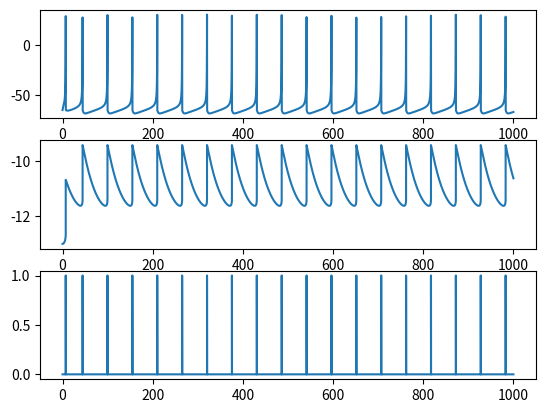

This chart was generated by the following Python code:
'''
Implementations of neural dynamics model

'''

import numpy as np
import matplotlib.pyplot as plt
import time

class Izhikevich:
    '''
    v' = 0.04v^2 + 5v + 140 - u + I
    u' = a(bv - u)
    '''
    def __init__(self) -> None:
        pass

def IzhikevichModel(v0, u0, dt, I, a, b):
    '''
    step function of Izhikevich model
    v' = 0.04v^2 + 5v + 140 - u + I
    u' = a(bv - u)
    '''
    v = v0 + dt * (0.04*v0**2 + 5*v0 + 140 - u0 + I)
    u = u0 + dt * a * (b * v0 - u0)
    return v, u

def IzhikevichSimulation(v0, u0, dt, a, b, c, d, T, thr):
    vs, us, spikes = [], [], []
    T = np.arange(0, T, dt)
    for t in T:
        I = 5
        v, u = IzhikevichModel(v0, u0, dt, I, a, b)
        if v>= thr:
            spikes.append(1)
            v = c
            u += d
        else: spikes.append(0)
        
        vs.append(v)
        us.append(u)
        v0 = v
        u0 = u
    return vs, us, spikes

class Hindmarsh_Rose:
    '''
    Hindmarsh-Rose model
    
    dx/dt = y + φ(x) - z + I
    dy/dt = ψ(x) - y
    dz/dt = r[s(x - x_R) - z] 
    φ(x) = -ax^3 + bx^2
    ψ(x) = c - dx^2
    
    parameter: a, b, c, d, r, s, x_R, I
    generally, a=1, b=3, c=1, d=5, s=4, x_R=-8/5
    parameter r governs the time scale of the neural adaptation, is sth of the order of 1e-3
    input current I ranges in [-10, 10]
    the 3rd equation allows a great variety of dynamic behaviors of the membrane potential
    '''
    
    def __init__(self,
                 params:dict,
                 dt=0.01,
                 ) -> None:
        self.a = params['a']
        self.b = params['b']
        self.c = params['c']
        self.d = params['d']
        self.r = params['r']
        self.s = params['s']
        self.xR = params['xR']
        self.dt = dt
        self.reset()
        
    def reset(self,):
        self.x = 0.
        self.y = 0.
        self.z = 0.
        self.xs = [self.x]
        self.ys = [self.y]
        self.zs = [self.z]

    
    def step(self, I):
        a, b, c, d, xR, dt, x, y, z = self.a, self.b, self.c, self.d, self.xR, self.dt, self.x, self.y, self.z
        r, s = self.r, self.s
        self.x = x + dt * (y - a*x**3 + b*x**2 - z + I)
        self.y = y + dt * (c - d*x**2 - y)
        self.z = z + dt * r * (s * (x - xR) - z)
        
        self.xs.append(self.x)
        self.ys.append(self.y)
        self.zs.append(self.z)

if __name__ == '__main__':
    # params = {
    #     'a': 1., 
    #     'b': 3., 
    #     'c': 1., 
    #     'd': 5., 
    #     's': 4., 
    #     'r': 0.001,
    #     'xR': -8/5,
    # }
    # T = 30
    # model = Hindmarsh_Rose(params, dt=0.1)
    # for i in range(T):
    #     model.step(I=2 if i<20 else 0) # np.random.uniform(0,1)
    
    # plt.subplot(121)
    # plt.plot(model.xs)
    # # plt.plot(model.xs[np.array(model.xs)>2.3],'.')
    # plt.grid()
    
    # plt.subplot(122)
    # spikes = [1 if x >2.3 else 0 for x in model.xs]
    # plt.plot(spikes,'.')
    # print((np.array(model.xs)>2.3).sum())
    
    # plt.savefig('HR.png')
    
    
    
    vs, us, spikes = IzhikevichSimulation(v0=-65,
                                            u0=0.2*-65,
                                            dt=0.01,
                                            a=0.02,
                                            b=0.2,
                                            c=-65,
                                            d=2,
                                            T=1000,
                                            thr=30)
    T = np.arange(0, 1000, 0.01)
    plt.subplot(311)
    plt.plot(T, vs)
    plt.subplot(312)
    plt.plot(T, us)
    plt.subplot(313)
    plt.plot(T, spikes)
    
    plt.savefig('IZH.png')
    print(np.sum(np.array(spikes)==1))
